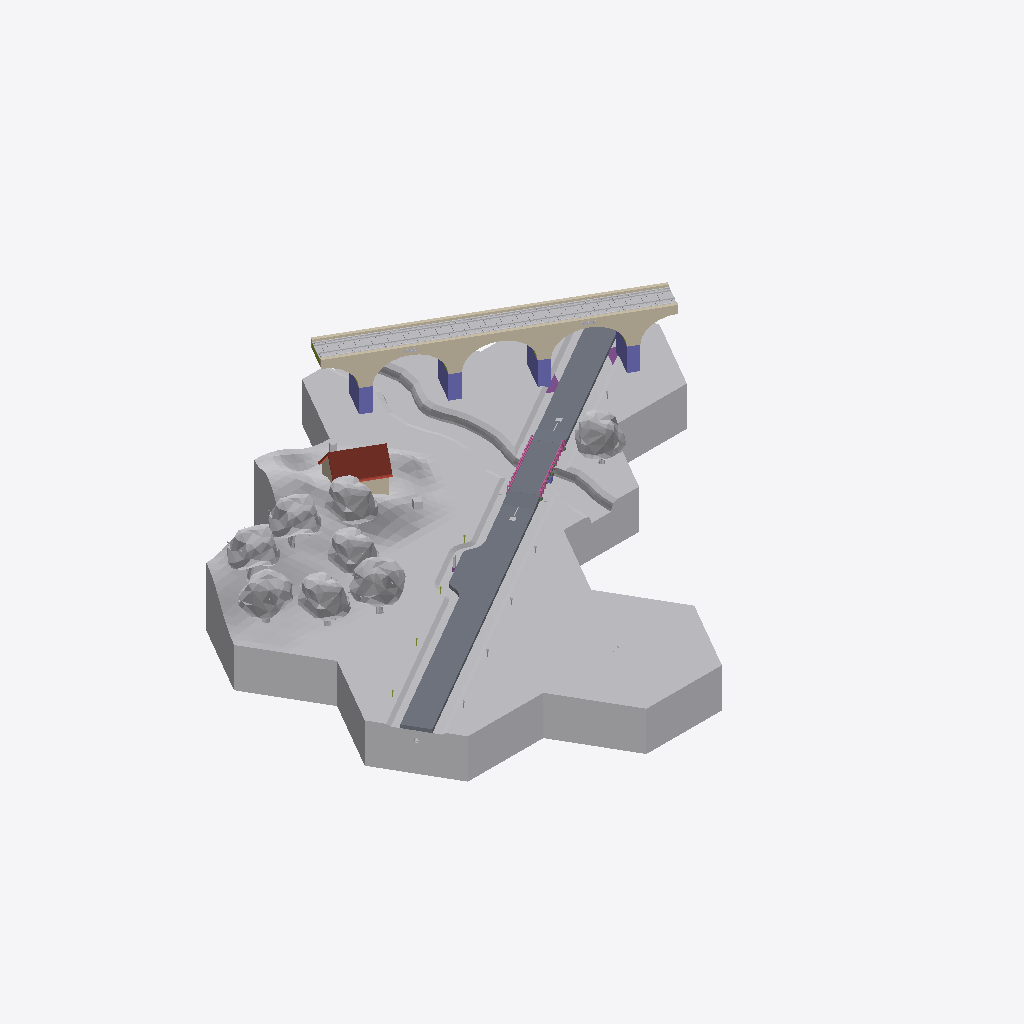
Isometric view of an IFC building model (IFC-SPF (STEP), schema IFC2X3, length unit millimetre), seen from the south-west, elements coloured by IFC class: 46 other elements (light grey), 16 slabs (grey), 6 walls (beige), 4 columns (violet), 2 railings (pink), 2 footings (purple), 1 roof (red-brown), 1 member (olive).
Extent 75.1 m × 70.0 m × 14.7 m (x, y, z). Storeys (34): bridge road - abutment at -0.51 m; bridge road - abutment at -0.51 m; road parking - shoulder at -0.49 m; road parking - shoulder at -0.49 m; road - shoulder at -0.49 m; road - shoulder at -0.49 m; road - shoulder at -0.49 m; road - shoulder at -0.49 m; road - shoulder at -0.49 m; road - shoulder at -0.49 m; road - shoulder at -0.49 m; road - shoulder at -0.49 m; road - shoulder at -0.49 m; road - shoulder at -0.49 m; rail bridge - substructure at -0.00 m; railbridge - superstructure at -0.00 m. Elements (335): 208 IfcBuildingElementProxy, 36 IfcSlab, 25 IfcFlowSegment, 20 IfcMember, 13 IfcWall, 9 IfcFooting, 8 IfcBeam, 7 IfcColumn, 3 IfcFlowTerminal, 2 IfcElementAssembly, 2 IfcRailing, 1 IfcFurnishingElement.

HEADER;
FILE_DESCRIPTION(('ViewDefinition [CoordinationView_V2.0]'),'2;1');
FILE_NAME('ifc-silly-sample-scene-2x3.ifc','2024-12-30T22:19:12',(''),(''),'IFC-manager for SketchUp (5.4.0)','SketchUp [number])','');
FILE_SCHEMA(('IFC2X3'));
ENDSEC;
DATA;
#13=IFCPROJECT('2Ndyd$OSX7s9A04nc4lyye',#1,'ifc silly sample scene - project','Demystifying IFC with a playful scene using diverse building elements and compositions.',$,$,$,(#11),#14);
#18=IFCSITE('23sFQGRy90RxVbRHD9iSE2',#1,'environment - site','A sample scene environment, showcasing the surrounding landscape.',$,#20,$,$,.COMPLEX.,$,$,$,$,$);
#21=IFCSITE('1KXHFkwF18U8qCarKtCVlu',#1,'park - site','A sample scene meadow, showcasing an orchard.',$,#23,$,$,.PARTIAL.,$,$,$,$,$);
#13334=IFCSITE('1Pbuu0tu59NfhrTsztVBK1',#1,'house - site','Smoke curls from a friendly chimney, promising warmth within this idyllic hilltop house.',$,#13335,$,$,.PARTIAL.,$,$,$,$,$);
#26624=IFCSITE('1adp27B_9CUfup2ojuKOng',#1,'road parking - site','A designated parking area, providing space for vehicles.',$,#26625,$,$,.PARTIAL.,$,$,$,$,$);
#30876=IFCSITE('3pnaj3EgL1cOScZHtoQhHO',#1,'road river bridge - site','The site of the road river bridge, connecting different areas.',$,#30877,$,$,.PARTIAL.,$,$,$,$,$);
#39613=IFCSITE('2Wad9UE39Fl81buLr2dp_x',#1,'rail river bridge - site','The site of the rail river bridge, facilitating train crossings.',$,#39614,$,$,.PARTIAL.,$,$,$,$,$);
#50817=IFCSITE('1$CApj9YLCeu0YyH5TXRVh',#1,'road rail bridge - site','The site of the road rail bridge, supporting both road and rail traffic.',$,#50818,$,$,.PARTIAL.,$,$,$,$,$);
#58305=IFCSITE('3EVN3cIbP9Dgdlp33CKZ9T',#1,'meadow - site','A boundless expanse of lush green, a feast for the eyes and a yearning in the hearts of grazing cows.',$,#58306,$,$,.PARTIAL.,$,$,$,$,$);
#58447=IFCSITE('2syxA9_lr7Ew2uZai3VhhS',#1,'road - site','A designated parking area, providing space for vehicles.',$,#58448,$,$,.PARTIAL.,$,$,$,$,$);
#13340=IFCBUILDING('0c$N1CTon2BB2Sp89385G8',#1,'Single-family house','The main building structure, providing shelter and space.',$,#13344,$,'house - building',.ELEMENT.,$,$,$);
#29147=IFCBUILDING('2MBfH6RyP3luv6spdwrCIJ',#1,'road parking - road','A well-constructed road, connecting various parts of the infrastructure.',$,#29151,$,$,.COMPLEX.,0.0,0.0,$);
#29152=IFCBUILDING('13nXdzaiLCcBMI_327t3$B',#1,'road parking - road segment','A segment of the road, connecting various parts of the infrastructure.','roadsegment',#29154,$,$,.PARTIAL.,0.0,0.0,$);
#30296=IFCBUILDING('3UW01eWGf3R9Qahji8i4XE',#1,'road parking - road segment','A segment of the road, connecting various parts of the infrastructure.','roadsegment',#30297,$,$,.PARTIAL.,0.0,0.0,$);
#33400=IFCBUILDING('1ycqplGh55EAGDAsiDHPxX',#1,'bridge road connection','A connection point, linking the bridge road to other infrastructure.',$,#33402,$,$,.COMPLEX.,0.0,0.0,$);
#33403=IFCBUILDING('3gVUlQBybBTR_jtpA_c89f',#1,'bridge - road segment','A segment of the bridge road, connecting various parts of the infrastructure.','roadsegment',#33405,$,$,.PARTIAL.,0.0,0.0,$);
#33814=IFCBUILDING('3vzNAxKB5AJA_Ehx4miINx',#1,'road river bridge','A sturdy bridge, spanning the river and connecting roads.','girder',#33815,$,$,.ELEMENT.,0.0,0.0,$);
#35523=IFCBUILDING('1Engm$GMHEoAv0uoo9qvMb',#1,'bridge road connection','A connection point, linking the bridge road to other infrastructure.',$,#35524,$,$,.COMPLEX.,0.0,0.0,$);
#35529=IFCBUILDING('1gawLKQN1FlOdzrZDos6Gg',#1,'bridge - road segment','A segment of the bridge road, connecting various parts of the infrastructure.','roadsegment',#35531,$,$,.PARTIAL.,0.0,0.0,$);
#42011=IFCBUILDING('2kjWGt90HF_gBQxs$Lsfkw',#1,'rail bridge','A strong rail bridge, supporting trains as they cross over.','arched',#42013,$,$,.ELEMENT.,0.0,0.0,$);
#49402=IFCBUILDING('144_CJ8b1C7xe6fkDXe2iD',#1,'Rail track','Durable rail tracks, guiding trains safely along their path.','track',#49403,$,$,.ELEMENT.,0.0,0.0,$);
#52084=IFCBUILDING('3JNhAW3zLAmRKwMCykb3V5',#1,'rail bridge','A strong rail bridge, supporting trains as they cross over.','arched',#52086,$,$,.ELEMENT.,0.0,0.0,$);
#55684=IFCBUILDING('1OAsMV9659sQQS2f3ETl_F',#1,'Rail track','Durable rail tracks, guiding trains safely along their path.','track',#55685,$,$,.ELEMENT.,0.0,0.0,$);
#56082=IFCBUILDING('1Gy5o1F_T6VxmwxJ5$xsRE',#1,'road','A well-constructed road, connecting various parts of the infrastructure.',$,#56083,$,$,.COMPLEX.,0.0,0.0,$);
#56088=IFCBUILDING('1qeMYKRz11NfwG9VheT8FH',#1,'road segment','A segment of the road, connecting various parts of the infrastructure.','roadsegment',#56090,$,$,.PARTIAL.,0.0,0.0,$);
#59536=IFCBUILDING('1AfgOmh7nDOedEyHKWgbIw',#1,'road','A well-constructed road, connecting various parts of the infrastructure.',$,#59538,$,$,.COMPLEX.,0.0,0.0,$);
#59539=IFCBUILDING('2pS6pdNUf5JhK0$Ap6Vb7C',#1,'road segment','A segment of the road, connecting various parts of the infrastructure.','roadsegment',#59541,$,$,.PARTIAL.,0.0,0.0,$);
#13349=IFCBUILDINGSTOREY('1Ano2ZUxnEIvVQ_beukl8b',#1,'00 groundfloor','The ground floor, forming the base level of the building.',$,#13351,$,$,.ELEMENT.,1300.0);
#29155=IFCBUILDINGSTOREY('2X7Dlo9gX5dgM3FX0gYZXP',#1,'road - parking','A designated parking area, providing space for vehicles.','parkingbay',#29157,$,$,.ELEMENT.,0.0);
#29719=IFCBUILDINGSTOREY('1rSMOsFHPCxBpVA$FlasQt',#1,'road parking - shoulder','The shoulder, providing additional space and support alongside the parking area.','shoulder',#29720,#30024,$,.ELEMENT.,-489.9999999999911);
#30025=IFCBUILDINGSTOREY('3hvQKS_3f35hrc93TD89Cw',#1,'road - shoulder','The shoulder, providing additional space and support alongside the road.','shoulder',#30026,#30063,$,.ELEMENT.,-489.999999999977);
#30064=IFCBUILDINGSTOREY('0_Qwe45Iz4axmHTXYPvOsp',#1,'road  - carriageway','The carriageway, providing a smooth driving surface for vehicles.','carriageway',#30065,$,$,.ELEMENT.,0.0);
#30298=IFCBUILDINGSTOREY('3Rtyfer6f14gfdIYhSAJfS',#1,'road - parking','A designated parking area, providing space for vehicles.','parkingbay',#30300,$,$,.ELEMENT.,0.0);
#30354=IFCBUILDINGSTOREY('15Sq9FrzT9FBv27nCk5mh_',#1,'road parking - shoulder','The shoulder, providing additional space and support alongside the parking area.','shoulder',#30355,#30361,$,.ELEMENT.,-489.9999999999911);
#30362=IFCBUILDINGSTOREY('2271FKNO1DdwPAfaVP8xJd',#1,'road - shoulder','The shoulder, providing additional space and support alongside the road.','shoulder',#30363,#30369,$,.ELEMENT.,-489.999999999977);
#30370=IFCBUILDINGSTOREY('2FFDMtF_bFt9Cn7VXimDUu',#1,'road  - carriageway','The carriageway, providing a smooth driving surface for vehicles.','carriageway',#30371,$,$,.ELEMENT.,0.0);
#33410=IFCBUILDINGSTOREY('2osHTl91z1WeqT0dDvg3WD',#1,'road - shoulder','The shoulder, providing additional space and support alongside the road.','shoulder',#33412,#33449,$,.ELEMENT.,-489.9999999999375);
#33450=IFCBUILDINGSTOREY('1LsZ9dUZn5397IxXcrlrIe',#1,'road - shoulder','The shoulder, providing additional space and support alongside the road.','shoulder',#33451,#33488,$,.ELEMENT.,-489.9999999999181);
#33489=IFCBUILDINGSTOREY('3JCNkEnxX2HAIohFE8d0li',#1,'road carriageway - bridge road','The carriageway, providing a smooth driving surface on the bridge road.',$,#33490,$,$,.ELEMENT.,2.634977E-11);
#33820=IFCBUILDINGSTOREY('04kO$szQnDTAhzkZMdfItT',#1,'road rail bridge - approach','The approach to the road rail bridge, ensuring a smooth transition.','approach',#33822,$,$,.COMPLEX.,242.32103870816184);
#33827=IFCBUILDINGSTOREY('2x$zQFzGD8YBtZ$7H7nm4c',#1,'bridge road - abutment','A strong abutment, providing essential support for the bridge road.','abutment',#33829,$,$,.PARTIAL.,-513.6789612918377);
#33923=IFCBUILDINGSTOREY('2LBqtx8tXFcR8Qzu5tSZdh',#1,'road rail bridge - approach','The approach to the road rail bridge, ensuring a smooth transition.','approach',#33924,$,$,.COMPLEX.,242.32103870816184);
#33929=IFCBUILDINGSTOREY('2cU43jXGXEuv4mx7hSZu3S',#1,'bridge road - abutment','A strong abutment, providing essential support for the bridge road.','abutment',#33931,$,$,.PARTIAL.,-513.6789612918377);
#34021=IFCBUILDINGSTOREY('2r51NsY5P0QvEz_Kok7DQt',#1,'road rail bridge - deck','The deck, providing a stable surface for vehicles and trains on the road rail bridge.','deck',#34022,$,$,.ELEMENT.,242.32103870816184);
#35144=IFCBUILDINGSTOREY('2F86AY9Dn33gptJs5BIFJi',#1,'road rail bridge - superstructure','The superstructure, forming the main body of the road rail bridge.','superstructure',#35145,$,$,.ELEMENT.,242.32103870816184);
#35231=IFCBUILDINGSTOREY('1KPYb5dSn3C9_LNpDoIOdf',#1,'road river bridge - substructure','The substructure, providing essential support for the road river bridge.','substructure',#35232,$,$,.ELEMENT.,242.32103870816184);
#35536=IFCBUILDINGSTOREY('2$CI2UZ2nC6udOwWqZWr6C',#1,'road - shoulder','The shoulder, providing additional space and support alongside the road.','shoulder',#35538,#35575,$,.ELEMENT.,-489.9999999996625);
#35576=IFCBUILDINGSTOREY('2PKdE1kbL8ke7QxRRzxN_q',#1,'road - shoulder','The shoulder, providing additional space and support alongside the road.','shoulder',#35577,#35614,$,.ELEMENT.,-489.99999999964314);
#35615=IFCBUILDINGSTOREY('0UKHUh06v69wKcoKjB04ik',#1,'road carriageway - bridge road','The carriageway, providing a smooth driving surface on the bridge road.',$,#35616,$,$,.ELEMENT.,3.013078E-10);
#42018=IFCBUILDINGSTOREY('1NcWEJCZP2QhD3Z7Ptly6p',#1,'rail bridge - substructure','The substructure, providing essential support for the rail bridge.','substructure',#42020,$,$,.ELEMENT.,0.0);
#42130=IFCBUILDINGSTOREY('0NGju11I55eP2T$y1Bu15n',#1,'railbridge - superstructure','The superstructure, forming the main body of the rail bridge.','superstructure',#42131,$,$,.ELEMENT.,0.0);
#49408=IFCBUILDINGSTOREY('0vMmNglnHCxwAXN15KG$Y3',#1,'Rail track','Durable rail tracks, guiding trains safely along their path.','track',#49412,$,$,.ELEMENT.,7774.582119028394);
#52091=IFCBUILDINGSTOREY('16qYo484fEuvo5B_xQN5wZ',#1,'rail bridge - substructure','The substructure, providing essential support for the rail bridge.','substructure',#52093,$,$,.ELEMENT.,-2.887646E-12);
#52143=IFCBUILDINGSTOREY('1hMPjN1XP3D8IpowtvIj0R',#1,'railbridge - superstructure','The superstructure, forming the main body of the rail bridge.','superstructure',#52144,$,$,.ELEMENT.,-2.887646E-12);
#55690=IFCBUILDINGSTOREY('1Y4VQW3SD4UO4o4Dn6KDad',#1,'Rail track','Durable rail tracks, guiding trains safely along their path.','track',#55692,$,$,.ELEMENT.,7774.582119028391);
#56091=IFCBUILDINGSTOREY('3oc$qAY_95VA0MUuoAYGxh',#1,'road carriageway','The carriageway, providing a smooth driving surface for vehicles in the parking area.',$,#56093,$,$,.ELEMENT.,0.0);
#56308=IFCBUILDINGSTOREY('2bgbuMDuj3hg9k0pkgUphW',#1,'road - shoulder','The shoulder, providing additional space and support alongside the road.','shoulder',#56309,#56346,$,.ELEMENT.,-489.9999999999911);
#56347=IFCBUILDINGSTOREY('17coQp2iL5FhBqt0CY_3TM',#1,'road - shoulder','The shoulder, providing additional space and support alongside the road.','shoulder',#56348,#56385,$,.ELEMENT.,-489.999999999977);
#59542=IFCBUILDINGSTOREY('2v_vgJ52rCdOoY4xv9BEGs',#1,'road carriageway','The carriageway, providing a smooth driving surface for vehicles in the parking area.',$,#59544,$,$,.ELEMENT.,0.0);
#59759=IFCBUILDINGSTOREY('0YqCWlEOfFLOP9cWpIfWnw',#1,'road - shoulder','The shoulder, providing additional space and support alongside the road.','shoulder',#59760,#59797,$,.ELEMENT.,-489.9999999999911);
#59798=IFCBUILDINGSTOREY('2Jmv7aVW59tgvJy3nmB5rm',#1,'road - shoulder','The shoulder, providing additional space and support alongside the road.','shoulder',#59799,#59836,$,.ELEMENT.,-489.999999999977);
#58404=IFCBUILDINGELEMENTPROXY('2nns7UQnX5qgnLN9BIpK58',#1,'grass - site - grass','A lush grassland, a green carpet that stretches to the horizon, perfect for a spontaneous picnic or a cow''s daydream.','vegetation',#58405,#58446,'[number]',.ELEMENT.);
#59906=IFCBUILDINGELEMENTPROXY('0N_6HAKnH7DfoyrBKIGAm2',#1,'road - roadside verge - grass','Green grass, covering the roadside verge with a lush layer.','vegetation',#59907,#60002,'[number]',.COMPLEX.);
#2204=IFCBUILDINGELEMENTPROXY('0M2sbzQN5118y7AjXX0eto',#1,'park - site - grass','A lush grassland, a green carpet that stretches to the horizon, perfect for a spontaneous picnic or a cow''s daydream.','vegetation',#2209,#6496,'[number]',.ELEMENT.);
#58453=IFCBUILDINGELEMENTPROXY('3M9N4ltyTDLedg0IXOqRl0',#1,'underground - road',$,$,#58455,#59535,'[number]',$);
#27897=IFCBUILDINGELEMENTPROXY('1wCkCBBYT8eOqYsD_tvSU_',#1,'road parking - roadside verge - grass','Green grass, covering the roadside verge with a lush layer.','vegetation',#27898,#28301,'[number]',.COMPLEX.);
#50104=IFCBUILDINGELEMENTPROXY('1$67KLp617FxOmPEpt1Ymd',#1,'riverside - grass','More lush vegetation, adding to the greenery along the roadside verge.','vegetation',#50105,#50534,'[number]',.COMPLEX.);
#16092=IFCBUILDINGELEMENTPROXY('3rjfgVlxX47xval0xizSlT',#1,'house - site - grass','A lush grassland, a green carpet that stretches to the horizon.','vegetation',#16093,#20242,'[number]',.ELEMENT.);
#35932=IFCBUILDINGELEMENTPROXY('3pzBWeief4XhSr5Lnykkbq',#1,'road river bridge - grass','Lush grass, enhancing the landscape around the road river bridge.','vegetation',#35933,#36517,'[number]',.ELEMENT.);
#58313=IFCBUILDINGELEMENTPROXY('0_UEnkz4D4YfsaN2mtDSb4',#1,'generic - site - underground','Layers of subsurface strata, holding the earth''s best-kept secrets, like a geological treasure chest.','terrain',#58315,#58356,'[number]',.ELEMENT.);
#51987=IFCBUILDINGELEMENTPROXY('2zsnPhHoPDyPxIp9st53so',#1,'road - roadside verge - grass','Green grass, covering the roadside verge with a lush layer.','vegetation',#51988,#52083,'[number]',.COMPLEX.);
#30=IFCBUILDINGELEMENTPROXY('0kxkKDn4D1eeFCAOH4KGno',#1,'park - site - underground','Layers of subsurface strata, holding the earth''s best-kept secrets, like a geological treasure chest.','terrain',#36,#2201,'[number]',.ELEMENT.);
#50823=IFCBUILDINGELEMENTPROXY('3Ch90OuJb98uHg3Gufe_Xm',#1,'underground - road',$,$,#50825,#51909,'[number]',$);
#59588=IFCSLAB('2Hv0cNhjPCV8n4VnOiLlhy',#1,'road - asphalt surface course','A smooth asphalt surface, providing a durable driving layer.','pavement',#59589,#59624,'454425.1918123.1918126.1918136.1918138.1918144',$);
#30113=IFCSLAB('0bOiufAU17JvMAqTkdbCGK',#1,'road - asphalt surface course','A smooth asphalt surface, providing a durable driving layer.','pavement',#30114,#30149,'454425.1027892.955978.953073.1922257.937649',$);
#42138=IFCWALL('064CKbgdv2$uFEsgE5j3ba',#1,'rail bridge - spandrel wall','A spandrel wall, providing structural support for the rail bridge.','solidwall',#42140,#42300,'454425.1027894.955995.1884275.1998465');
#52149=IFCWALL('2tKslGZJz0Nu12g9XAhM2h',#1,'rail bridge - spandrel wall','A spandrel wall, providing structural support for the rail bridge.','solidwall',#52151,#52157,'454425.1027895.956001.1884275.1998465');
#32867=IFCBUILDINGELEMENTPROXY('3pUQsWUqb8deDoLZ6CIIET',#1,'road river bridge - underground','The underground layers, supporting the road river bridge above.','terrain',#32868,#33399,'[number]',.COMPLEX.);
#56137=IFCSLAB('2perTo5I50_QVZloPyhq8F',#1,'road - asphalt surface course','A smooth asphalt surface, providing a durable driving layer.','pavement',#56138,#56173,'454425.1027895.1925011.1918136.1918138.1918144',$);
#8831=IFCBUILDINGELEMENTPROXY('3j0RbM_5D6kuNp7_ekCapp',#1,'apple tree','A fruitful apple tree, providing delicious apples.','vegetation',#8832,#8934,'[number]',.COMPLEX.);
#30884=IFCBUILDINGELEMENTPROXY('0zGSqxrLf0ngxWk8EXkozt',#1,'river stream','A flowing river stream, shaping the landscape as it moves, teeming with fish and plants.','terrain',#30890,#31513,'[number]',.COMPLEX.);
#6499=IFCBUILDINGELEMENTPROXY('1QMfWcFQTA9O1jjwSzla9K',#1,'apple tree','A fruitful apple tree, providing delicious apples.','vegetation',#6508,#7914,'[number]',.COMPLEX.);
#39619=IFCBUILDINGELEMENTPROXY('2TzRIQ3TD0iQjVQn_kRILO',#1,'river stream','A flowing river stream, shaping the landscape as it moves, teeming with fish and plants.','terrain',#39621,#40242,'[number]',.COMPLEX.);
#36734=IFCBUILDINGELEMENTPROXY('3q2pqb6g1CwAXLzdDMASLC',#1,'tree','A fruitful apple tree, providing delicious apples, nature''s candy store.','vegetation',#36735,#37526,'454425.1027893.2036669.2036665',.COMPLEX.);
#26616=IFCBUILDINGELEMENTPROXY('2zxheXkSbCUgmJF8PPqK6F',#1,'tree','A fruitful apple tree, providing delicious apples, nature''s candy store.','vegetation',#26617,#26623,'454425.1027891.2037904.2037903',.COMPLEX.);
#15172=IFCROOF('2iPwJwpPDCSgMheXwk9cBT',#1,'house - roof','A sturdy roof, sheltering the house from the elements.','gable_roof',#15174,$,'454425.1027891.979946.932084',.GABLE_ROOF.);
#8623=IFCBUILDINGELEMENTPROXY('3C2b0D8KH4AxHtK_sGyYZn',#1,'apple tree','A fruitful apple tree, providing delicious apples.','vegetation',#8624,#8726,'[number]',.COMPLEX.);
#8727=IFCBUILDINGELEMENTPROXY('1kmsJIV8L3OAydmxlleNWE',#1,'apple tree','A fruitful apple tree, providing delicious apples.','vegetation',#8728,#8830,'[number]',.COMPLEX.);
#8935=IFCBUILDINGELEMENTPROXY('1TobdrlgjE7ey2pSa1_rn_',#1,'apple tree','A fruitful apple tree, providing delicious apples.','vegetation',#8936,#9038,'[number]',.COMPLEX.);
#26630=IFCBUILDINGELEMENTPROXY('2kltwih_PEcfdSJ4b17wEl',#1,'underground - road',$,$,#26632,#27712,'[number]',$);
#35102=IFCSLAB('3ObOfBTNz2dhgWxUzdmDpl',#1,'road river bridge - bridge deck','The bridge deck, providing a stable surface for vehicles to cross the river.','floor',#35108,#35143,'454425.1027893.955984.1885148.955028',$);
#8519=IFCBUILDINGELEMENTPROXY('10Xnlx0yf45xZQZyAPLYp0',#1,'apple tree','A fruitful apple tree, providing delicious apples.','vegetation',#8520,#8622,'[number]',.COMPLEX.);
#49578=IFCBUILDINGELEMENTPROXY('2VSzSEJibEmQCf1lSBr3vL',#1,'ballastbed','A sturdy ballast bed, providing a stable base for railway tracks.','ballastbed',#49583,#49806,'454425.1027894.2183506.2042690.955699',.ELEMENT.);
#55710=IFCBUILDINGELEMENTPROXY('29NeQDl9r0RPTH7F43W1He',#1,'ballastbed','A sturdy ballast bed, providing a stable base for railway tracks.','ballastbed',#55711,#55713,'454425.1027895.956002.2042690.955699',.ELEMENT.);
#31516=IFCBUILDINGELEMENTPROXY('0yVWtUza9BkBPidcrOmhrJ',#1,'river bed','The river bed, a natural channel carved by flowing water, home to pebbles and the occasional treasure','terrain',#31521,#32864,'[number]',.ELEMENT.);
#40243=IFCBUILDINGELEMENTPROXY('0o2OoK8Yb7qRy$y$FrAd1z',#1,'river bed','The river bed, a natural channel carved by flowing water, home to pebbles and the occasional treasure','terrain',#40244,#41585,'[number]',.ELEMENT.);
#24408=IFCBUILDINGELEMENTPROXY('2pVtmJZNb8zwPoLLLgilXw',#1,'house - site - underground','Layers of subsurface strata, holding the secrets of the earth.','terrain',#24409,#26562,'[number]',.ELEMENT.);
#45734=IFCWALL('3LTGJZ50P17x4My$lMjBSo',#1,'rail bridge - spandrel wall','A spandrel wall, providing structural support for the rail bridge.','solidwall',#45735,#45741,'454425.1027894.955995.1884275.1998466');
#55583=IFCWALL('06ymNwhgjC9vHrcokNIGHx',#1,'rail bridge - spandrel wall','A spandrel wall, providing structural support for the rail bridge.','solidwall',#55584,#55590,'454425.1027895.956001.1884275.1998466');
#41586=IFCBUILDINGELEMENTPROXY('1FI54l9HzB2PvEGvFyXLbP',#1,'underground - river',$,$,#41587,#42010,'[number]',$);
#29301=IFCSLAB('2Z1Tk3YUj4bfBY5kB$H6XD',#1,'road - parking - asphalt surface course','A smooth asphalt surface, providing a durable driving layer in the parking area.','pavement',#29311,#29438,'454425.1027892.955978.953073.940313.1922260',$);
#52127=IFCCOLUMN('0IBSrNevj23wueInn68pOs',#1,'rail bridge - pierstem','A pierstem, providing vertical support for the bridge rail.','pierstem',#52132,#52134,'454425.1027895.956001.1884272.1884267.1886323');
#52105=IFCCOLUMN('0XPURiAkzB3g2LT4CHIL$P',#1,'rail bridge - pierstem','A pierstem, providing vertical support for the bridge rail.','pierstem',#52110,#52112,'454425.1027895.956001.1884272.1884264.1886323');
#42114=IFCCOLUMN('1Ov2FEORP589f6FJ7Vsjbf',#1,'rail bridge - pierstem','A pierstem, providing vertical support for the bridge rail.','pierstem',#42119,#42121,'454425.1027894.955995.1884272.1884267.1886323');
#42034=IFCCOLUMN('13HNHx2iHDah6c_2Ir0QFv',#1,'rail bridge - pierstem','A pierstem, providing vertical support for the bridge rail.','pierstem',#42039,#42070,'454425.1027894.955995.1884272.1884264.1886323');
#33978=IFCSLAB('01itnAmhP3LAz9aL2vu3YJ',#1,'bridge road - approach slab','A solid slab, ensuring a smooth transition, the bridge''s welcome mat.',$,#33985,#34020,'454425.1027893.955984.955027.940384',$);
#35832=IFCSLAB('3PGg5TW8D94u9cNHoKU9ai',#1,'road asphalt surface course - bridge road','A smooth asphalt surface, providing a durable driving layer on the bridge road.','pavement',#35833,#35892,'454425.1027893.1886558.1882584.953129.940412',$);
#33714=IFCSLAB('0GfyK6YKbBBOLGVolBxAx4',#1,'road asphalt surface course - bridge road','A smooth asphalt surface, providing a durable driving layer on the bridge road.','pavement',#33715,#33774,'454425.1027893.1882581.1882584.953129.940412',$);
#33880=IFCSLAB('0W_tPyzHXFtwl0O2DZZAe3',#1,'bridge road - approach slab','A solid slab, ensuring a smooth transition, the bridge''s welcome mat.',$,#33887,#33922,'454425.1027893.955984.955026.940384',$);
#49415=IFCBUILDINGELEMENTPROXY('3Ixq0AlaX2PR0EdMfWL49i',#1,'rail','Strong rails, guiding trains safely along their path.','rail',#49421,#49498,'454425.1027894.2183506.2042690.955698',.ELEMENT.);
#49499=IFCBUILDINGELEMENTPROXY('0gOEB3nvP8w8b2x7dkCurB',#1,'rail','Strong rails, guiding trains safely along their path.','rail',#49500,#49575,'454425.1027894.2183506.2042690.955697',.ELEMENT.);
#55693=IFCBUILDINGELEMENTPROXY('14O93KCH5CcwgIvHrgZEXj',#1,'rail','Strong rails, guiding trains safely along their path.','rail',#55695,#55701,'454425.1027895.956002.2042690.955698',.ELEMENT.);
#55702=IFCBUILDINGELEMENTPROXY('2$czTi6GrAHxd14aD6Qmmc',#1,'rail','Strong rails, guiding trains safely along their path.','rail',#55703,#55709,'454425.1027895.956002.2042690.955697',.ELEMENT.);
#58359=IFCBUILDINGELEMENTPROXY('1DqmYaokf4ie_5kATXxw$A',#1,'grass - site - soil','Rich, fertile topsoil, the foundation of thriving landscapes.','terrain',#58360,#58401,'[number]',.ELEMENT.);
#13902=IFCWALL('0OfZwWc8j9QP5uX8xPTxDH',#1,'house - outer wall - house left','A solid outer wall, forming the left side of the house.','solidwall',#13909,#13944,'454425.1027891.979946.932083.920032');
#59837=IFCBUILDINGELEMENTPROXY('3$ZN4KG314FxghY0Vo$dvz',#1,'road - roadside verge - soil','Fertile soil, forming the base of the roadside verge.','terrain',#59838,#59905,'[number]',.COMPLEX.);
#34025=IFCRAILING('1PXj3pcJX7RgxexBEm0se9',#1,'bridge road railing','A protective railing, ensuring safety along the bridge road.','guardrail',#34031,#34078,'454425.1027893.955984.1885148.955012',$);
#9041=IFCBUILDINGELEMENTPROXY('0AvtbehUT0ufHHGkEVMdAJ',#1,'park - site - soil','Rich, fertile topsoil, the foundation of thriving landscapes.','terrain',#9046,#13333,'[number]',.ELEMENT.);
#34566=IFCRAILING('1lX0aCXHj46eYgtlXl_65e',#1,'bridge road railing','A protective railing, ensuring safety along the bridge road.','guardrail',#34567,#34612,'454425.1027893.955984.1885148.955013',$);
#59675=IFCSLAB('1IhMwsHkj23Pk9puusHUBF',#1,'road - subgrade','A stable subgrade, forming the foundation of the road.','subgrade',#59681,#59716,'454425.1918123.1918126.1918136.1918138.1918146',$);
#13947=IFCWALL('0DyViLJJ175RvWQi1rE7a6',#1,'house - outer wall - house back','A solid outer wall, forming the back of the house.','solidwall',#13954,#14099,'454425.1027891.979946.932083.920030');
#26565=IFCBUILDINGELEMENTPROXY('2F44QMqSH3TOkM$SZoqCBe',#1,'origin','The local position for coordination of aspect models.','origin',#26570,#26607,'[number]',.ELEMENT.);
#51912=IFCBUILDINGELEMENTPROXY('3$Tc0Y2BH1KhfYOdLzGw$7',#1,'road - roadside verge - soil','Fertile soil, forming the base of the roadside verge.','terrain',#51913,#51984,'[number]',.COMPLEX.);
#52135=IFCFOOTING('2Q4p8yWJzFIvhoX9T$V40D',#1,'foundation - bridge rail','A solid foundation, providing support for the bridge rail.',$,#52136,#52142,'454425.1027895.956001.1884272.1884267.1886393',.PAD_FOOTING.);
#52113=IFCFOOTING('1TNwPNu5vAJ8rWCr2_eafm',#1,'foundation - bridge rail','A solid foundation, providing support for the bridge rail.',$,#52114,#52120,'454425.1027895.956001.1884272.1884264.1886393',.PAD_FOOTING.);
#30210=IFCSLAB('25_RTYQg9CWPpSeXsVQXRz',#1,'road - subgrade','A stable subgrade, forming the foundation of the road.','subgrade',#30216,#30251,'454425.1027892.955978.953073.1922257.937651',$);
#36520=IFCBUILDINGELEMENTPROXY('287A5dK8D58QqsO5r7jizn',#1,'road river bridge - soil','Fertile soil, supporting the structure of the road river bridge.','terrain',#36521,#36727,'[number]',.COMPLEX.);
#56224=IFCSLAB('1URig8FeLBeR9AdMrx_PFb',#1,'road - subgrade','A stable subgrade, forming the foundation of the road.','subgrade',#56230,#56265,'454425.1027895.1925011.1918136.1918138.1918146',$);
#59717=IFCSLAB('0JHBQuEiP0nvPYpJMf4bmS',#1,'road - base course','A solid base course, providing support for the road surface.','subgradebed',#59723,#59758,'454425.1918123.1918126.1918136.1918138.1918147',$);
#14576=IFCBUILDINGELEMENTPROXY('34I1_B3j93cgvOqhWhOLYk',#1,'house - chimney','A chimney, standing tall and proud, guiding smoke away from the home.','flue',#14577,#15171,'454425.1027891.979946.932083.2183069',.COMPLEX.);
#49274=IFCMEMBER('0mUNenrM54pwFfq2oXhCct',#1,'rail bridge - arch segment','An arch segment, forming part of the rail bridge''s structure.','arch_segment',#49275,#49281,'454425.1027894.955995.1884275.1999105');
#59545=IFCSLAB('1hIucSGDb5YfQIf0E4zTy_',#1,'road - asphalt binder course','A durable asphalt binder course, forming a key layer of the road.','core',#59552,#59587,'454425.1918123.1918126.1918136.1918138.1918143',$);
#50537=IFCBUILDINGELEMENTPROXY('0JNuUw_1TBkwsuM7gZ2ttT',#1,'riverside - soil','A fertile layer of soil, rich in nutrients, nourishes the lush grass that lines the river''s edge.','terrain',#50538,#50816,'[number]',.COMPLEX.);
#45726=IFCBUILDINGELEMENTPROXY('2eMl0lOcT8bRTLkVEX1xVm',#1,'road rail bridge - name sign','Ye Olde Brygge''s Timeless Plaque: A Gleaming Tribute to Bygone Eras','pictoral',#45727,#45733,'454425.1027894.955995.1884275.1998465.2032579',.COMPLEX.);
#55575=IFCBUILDINGELEMENTPROXY('3ZAGELCsz0juouXkTLvtNc',#1,'road rail bridge - name sign','Ye Olde Brygge''s Timeless Plaque: A Gleaming Tribute to Bygone Eras','pictoral',#55576,#55582,'454425.1027895.956001.1884275.1998465.2032579',.COMPLEX.);
#30254=IFCSLAB('1zA0UQopr71wWPFRVqk8vb',#1,'road - base course','A solid base course, providing support for the road surface.','subgradebed',#30260,#30295,'454425.1027892.955978.953073.1922257.937652',$);
#20245=IFCBUILDINGELEMENTPROXY('1tnCBP2MXBYgVII_I4SNlD',#1,'house - site - soil','Rich, fertile topsoil, the foundation of thriving landscapes.','terrain',#20246,#24405,'[number]',.ELEMENT.);
#30462=IFCFLOWTERMINAL('1GaVcIsyX8KQaO4LJdzdkb',#1,'charging station','An electric vehicle charging station, providing power for EVs.','electric vehicle charging station',#30467,#30571,'454425.1027892.955978.1999680');
#56266=IFCSLAB('34susoRVr6zwuxR_H7WjJP',#1,'road - base course','A solid base course, providing support for the road surface.','subgradebed',#56272,#56307,'454425.1027895.1925011.1918136.1918138.1918147',$);
ENDSEC;